Run: headless pygame with SDL's dummy video driver; simulated clock (each Clock.tick advances the game by its frame time, no real sleeping); random seed 0; keys injected as events and as key.get_pressed() state; mouse plan: one left click at the window centre at the start of phase 2, then a move to the lower-right quarter at the start of phase 3.
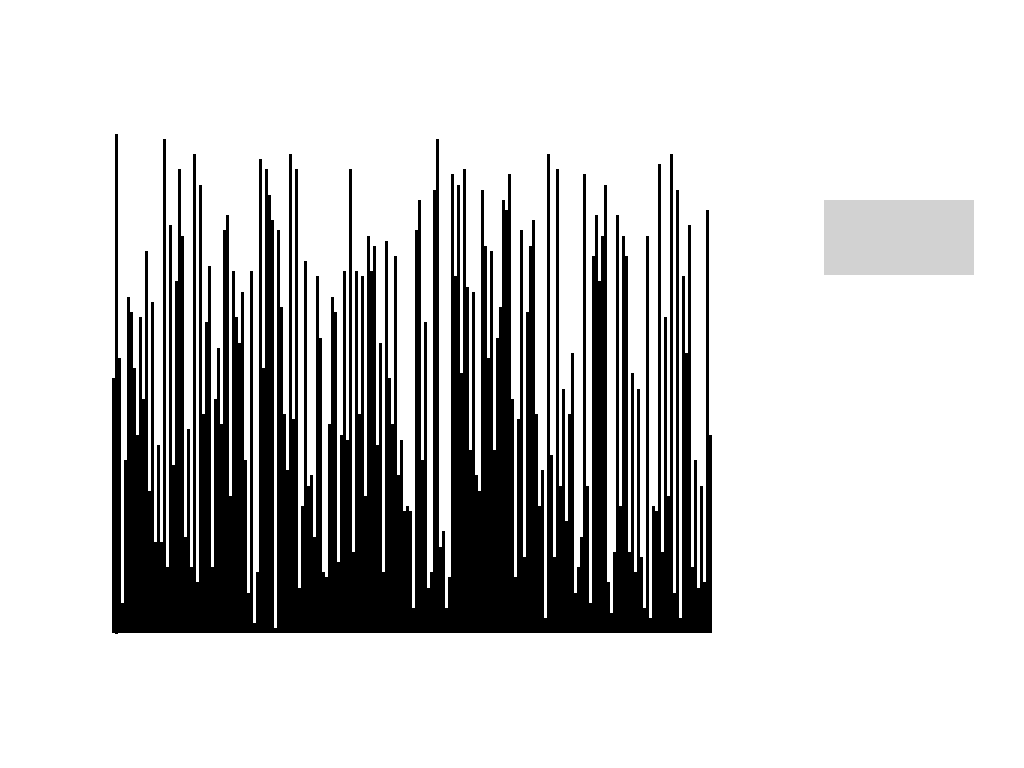
Frame 1 of 4 · flips 1–60 · no input
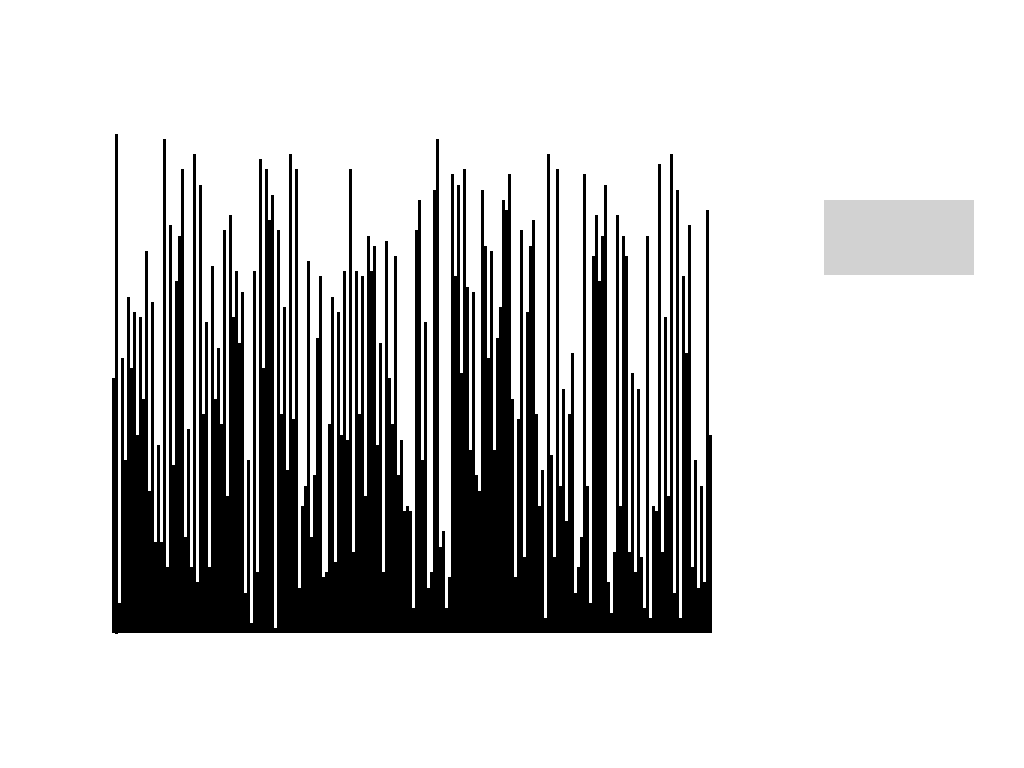
Frame 2 of 4 · flips 61–180 · clicked the window centre · tapped SPACE, RETURN · held RIGHT (→), D
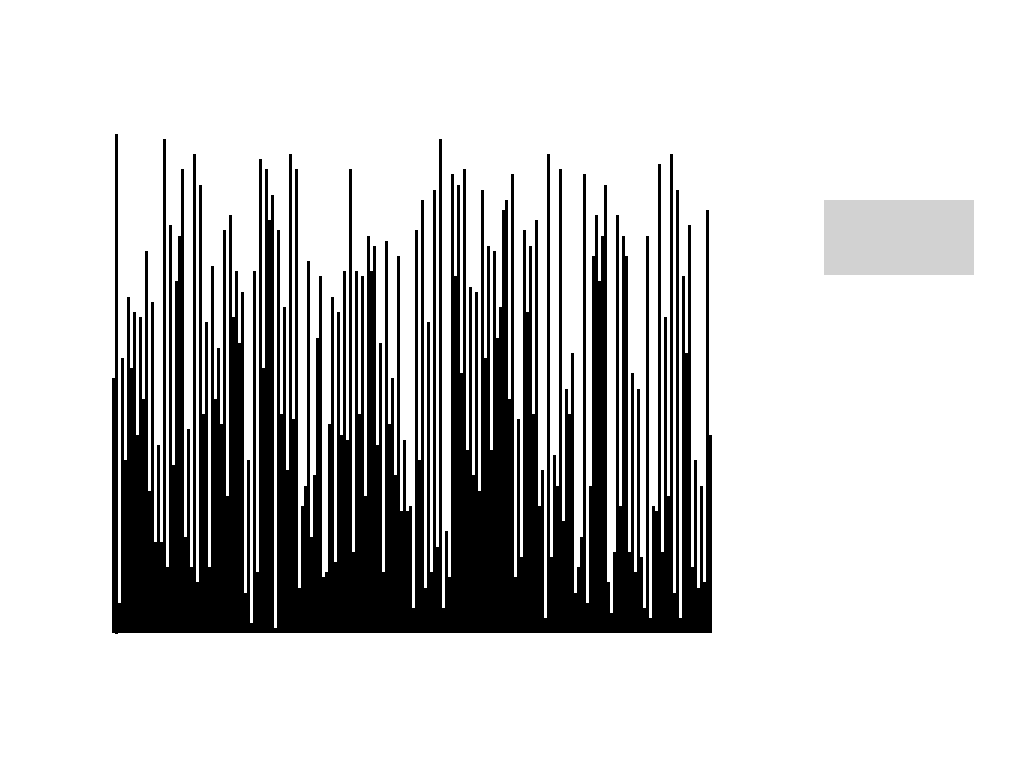
Frame 3 of 4 · flips 181–300 · moved the mouse to the lower-right quarter · held DOWN (↓), S
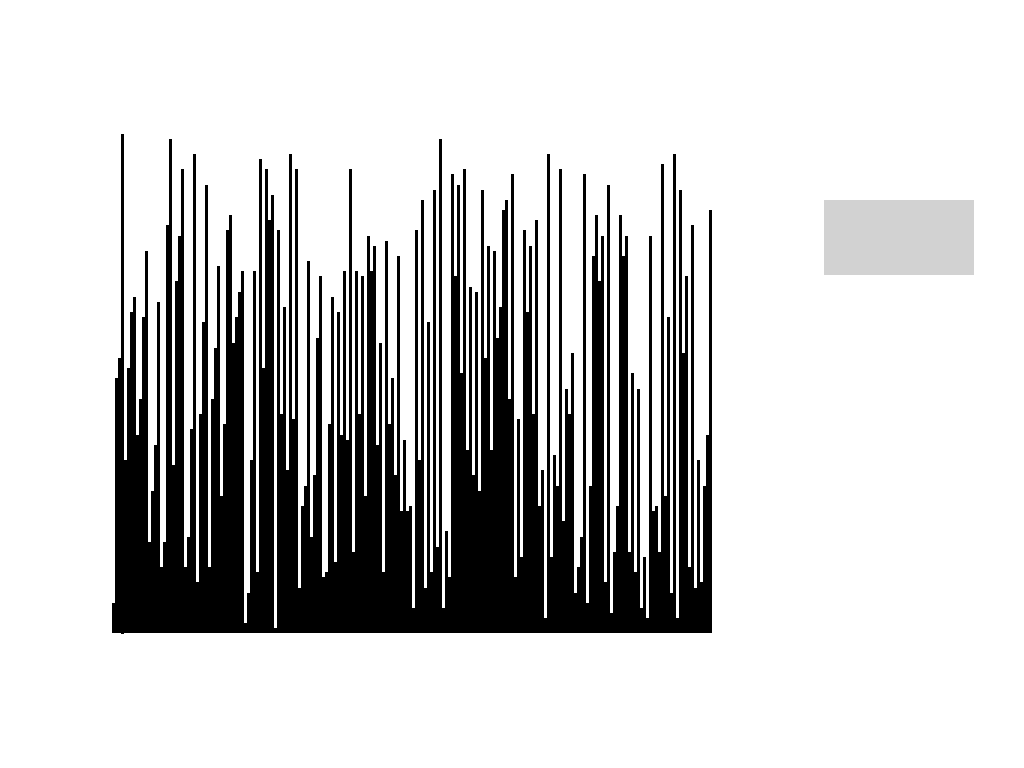
Frame 4 of 4 · flips 301–420 · held LEFT (←), A, UP (↑), W

The pygame program that drew these frames:

import pygame as pg
import random as rnd

pg.init()


# TODO Selection, heap, quick
class MyRect(pg.Rect):
    def __init__(self, left, top, width, height, color=(0, 0, 0), select_color=(200, 0, 0)):
        super().__init__(left, top, width, height)
        self._color = color
        self._org_color = color
        self._select_color = select_color

    def select(self):
        self._color = self._select_color

    def deselect(self):
        self._color = self._org_color

    @property
    def color(self):
        return self._color


class Visualizer:
    def __init__(self):
        self._SCR_DIMS = 1024, 768
        self._scr = pg.display.set_mode(self._SCR_DIMS)
        pg.display.set_caption('Sorting Visualizer')

        self._running = True

        self._BRD_SIZE = 600, 500
        self._btns = [MyRect(self._SCR_DIMS[0] - 150 - 50, 200, 150, 75, color=(210, 210, 210))]

        self._nums = []

        self._bars = []
        self._bar_width = 0
        self._bar_height_base = 0

        self._sort_ctrls = {'bubble': False,
                            'insertion': False,
                            'merge': False, }

        self._insertion_index = 1

    def _generate_nums(self, n, start, stop):
        self._nums = [rnd.randint(start, stop) for _ in range(n)]
        self._bar_width = self._BRD_SIZE[0] / len(self._nums)
        self._bar_height_base = self._BRD_SIZE[1] / max(self._nums)

    def _update_bars(self):
        x_offset = -100
        self._bars = [MyRect(
            i * self._bar_width + (self._SCR_DIMS[0] - self._BRD_SIZE[0]) / 2 + x_offset,
            (self._SCR_DIMS[1] - self._BRD_SIZE[1]) / 2 + self._BRD_SIZE[1] - self._bar_height_base * num,
            self._bar_width,
            self._bar_height_base * num) for i, num in enumerate(self._nums)]

    def _draw_bars(self):
        for bar in self._bars:
            pg.draw.rect(self._scr, bar.color, bar)

    def _draw_buttons(self):
        for button in self._btns:
            pg.draw.rect(self._scr, button.color, button)

    def _update_screen(self):
        self._scr.fill((255, 255, 255))
        self._draw_bars()
        self._draw_buttons()
        pg.display.flip()

    def _events_handler(self):
        for event in pg.event.get():
            if event.type == pg.QUIT:
                self._running = False
            elif event.type == pg.MOUSEBUTTONDOWN and event.button == 1:
                pos = pg.mouse.get_pos()
                for button in self._btns:
                    if button.collidepoint(pos):
                        self._sort_ctrls = {k: False for k in self._sort_ctrls.keys()}
                        self._generate_nums(200, 1, 100)
                        self._update_bars()
            elif event.type == pg.KEYDOWN:
                if event.key == pg.K_SPACE:
                    # delay = 1000 / len(bars)
                    # delay = int(delay) if delay >= 1 else 0
                    self._sort_ctrls['bubble'] = not self._sort_ctrls['bubble']
                elif event.key == pg.K_BACKSPACE:
                    if self._sort_ctrls['insertion']:
                        self._sort_ctrls['insertion'] = False
                    else:
                        self._sort_ctrls['insertion'] = True
                        self._insertion_index = 1
                elif event.key == pg.K_RETURN:
                    self._sort_ctrls['merge'] = not self._sort_ctrls['merge']
                    self._merge_sort()

    def _bubble_sort(self):
        changed = False
        for i in range(1, len(self._nums)):
            if self._nums[i] < self._nums[i - 1]:
                self._nums[i], self._nums[i - 1] = self._nums[i - 1], self._nums[i]
                self._update_bars()
                self._bars[i].select()
                self._update_screen()
                changed = True

        return changed

    def _insertion_sort(self):
        j = self._insertion_index - 1
        while j >= 0 and self._nums[j] > self._nums[j + 1]:
            self._nums[j + 1], self._nums[j] = self._nums[j], self._nums[j + 1]
            self._update_bars()
            self._bars[j].select()
            self._update_screen()
            j -= 1

    def _merge_update_screen(self, k):
        self._update_bars()
        self._bars[k - 1].select()
        self._update_screen()

    def _merge(self, left, right, start_l):
        if not self._sort_ctrls['merge']:
            return
        i = j = 0
        k = start_l

        while i < len(left) and j < len(right):
            if left[i] < right[j]:
                self._nums[k] = left[i]
                i += 1
                k += 1
            else:
                self._nums[k] = right[j]
                j += 1
                k += 1
            self._merge_update_screen(k)

        while i < len(left):
            self._nums[k] = left[i]
            i += 1
            k += 1
            self._merge_update_screen(k)

        while j < len(right):
            self._nums[k] = right[j]
            j += 1
            k += 1
            self._merge_update_screen(k)

    def _merge_sort(self):
        group_size = 2
        loop = True
        while self._sort_ctrls['merge']:
            self._events_handler()
            if group_size > len(self._nums):
                loop = False
            loop_range = len(self._nums) // group_size + bool(len(self._nums) % group_size)
            for i in range(loop_range):
                mid = group_size // 2 + i * group_size
                start_l = i * group_size
                end_r = mid + group_size // 2
                self._merge(self._nums[start_l: mid], self._nums[mid:end_r], start_l)
                self._update_bars()
                self._update_screen()

            if not loop:
                break
            group_size *= 2

    def _selection_sort(self):
        pass

    def main_loop(self):
        self._generate_nums(200, 1, 100)
        self._update_bars()
        while self._running:
            self._events_handler()

            if self._sort_ctrls['bubble']:
                self._sort_ctrls['bubble'] = self._bubble_sort()

            if self._sort_ctrls['insertion'] and self._insertion_index < len(self._nums):
                self._insertion_sort()
                self._insertion_index += 1

            self._update_screen()


if __name__ == '__main__':
    root = Visualizer()
    root.main_loop()
